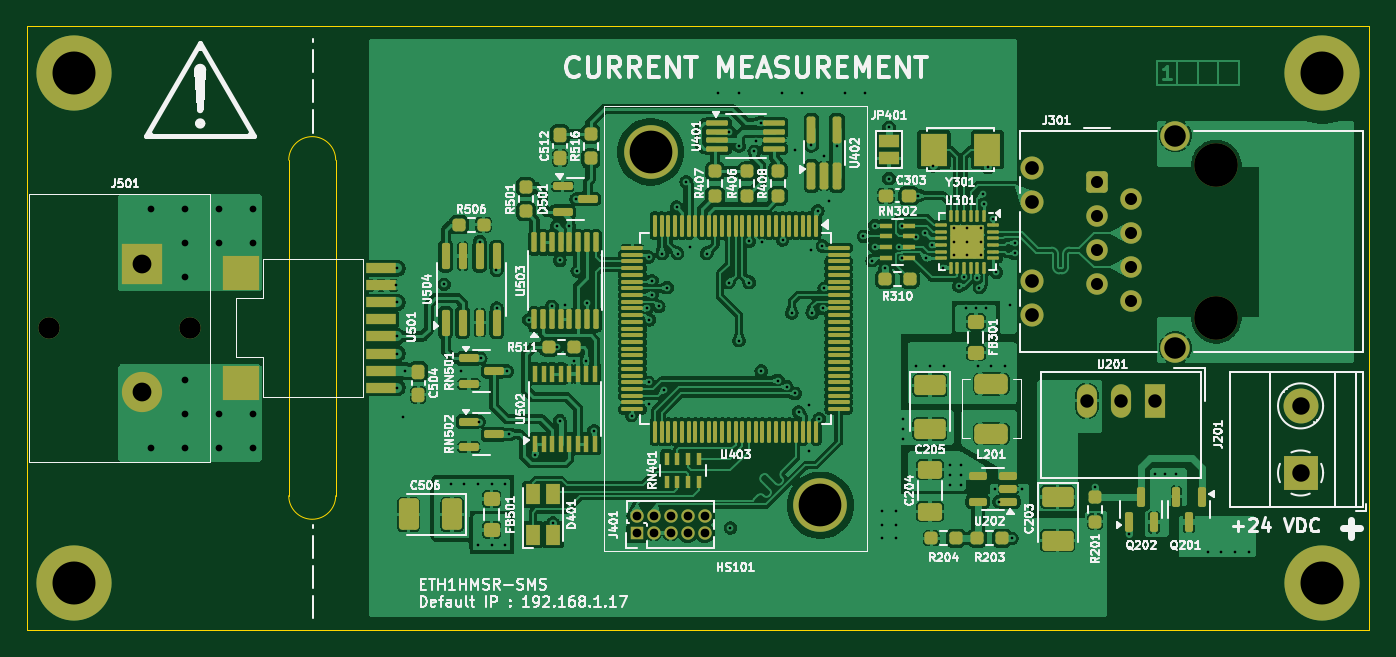
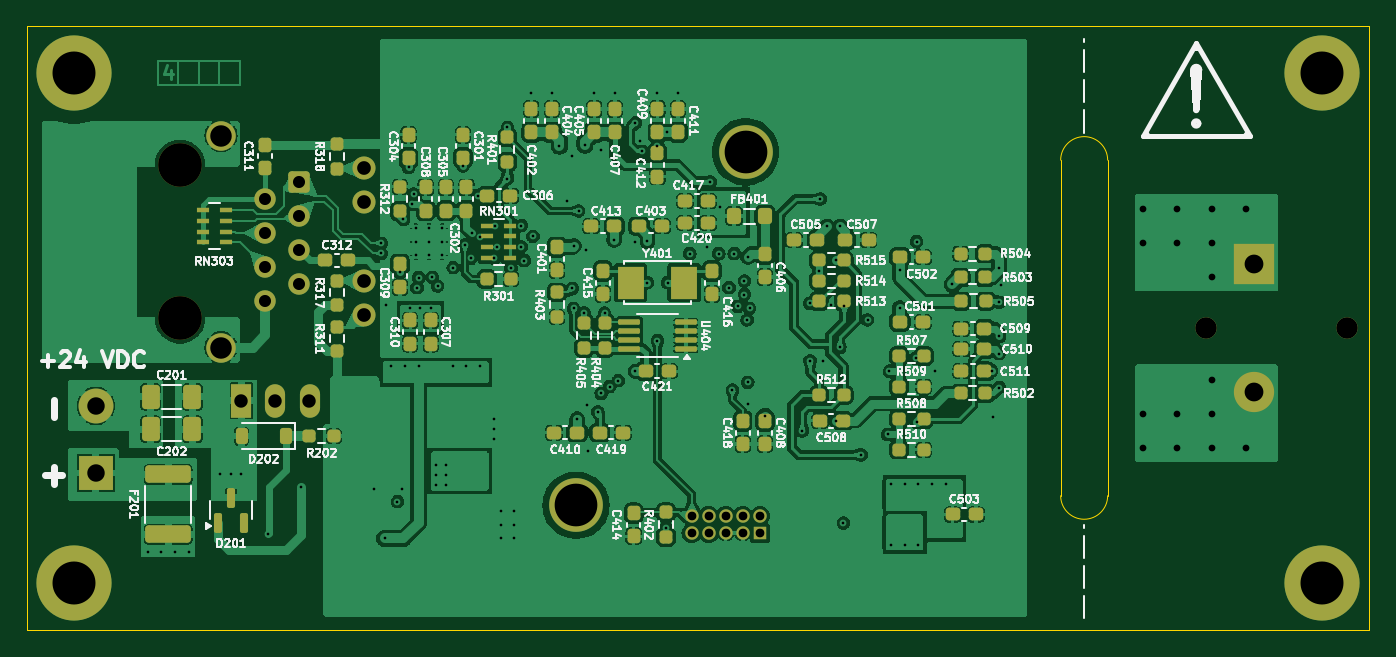
Circuit board: 13 layer files. Board 100.0 x 45.0 mm.
- bottom_copper: ETH1HMSR-SMS-B_Cu.gbr (318690 bytes)
- bottom_mask: ETH1HMSR-SMS-B_Mask.gbr (11834 bytes)
- paste: ETH1HMSR-SMS-B_Paste.gbr (9359 bytes)
- bottom_silk: ETH1HMSR-SMS-B_Silkscreen.gbr (197374 bytes)
- outline: ETH1HMSR-SMS-Edge_Cuts.gbr (905 bytes)
- top_copper: ETH1HMSR-SMS-F_Cu.gbr (341744 bytes)
- top_mask: ETH1HMSR-SMS-F_Mask.gbr (15059 bytes)
- paste: ETH1HMSR-SMS-F_Paste.gbr (13059 bytes)
- top_silk: ETH1HMSR-SMS-F_Silkscreen.gbr (153927 bytes)
- inner_copper: ETH1HMSR-SMS-In1_Cu.gbr (168990 bytes)
- inner_copper: ETH1HMSR-SMS-In2_Cu.gbr (121955 bytes)
- drill: ETH1HMSR-SMS-NPTH.drl (451 bytes)
- drill: ETH1HMSR-SMS-PTH.drl (4033 bytes)

=== bottom_copper: ETH1HMSR-SMS-B_Cu.gbr (318690 bytes, source omitted) ===
=== bottom_mask: ETH1HMSR-SMS-B_Mask.gbr (11834 bytes, source omitted) ===
=== paste: ETH1HMSR-SMS-B_Paste.gbr (9359 bytes, source omitted) ===
=== bottom_silk: ETH1HMSR-SMS-B_Silkscreen.gbr (197374 bytes, source omitted) ===
=== outline: ETH1HMSR-SMS-Edge_Cuts.gbr ===
G04 #@! TF.GenerationSoftware,KiCad,Pcbnew,8.0.1*
G04 #@! TF.CreationDate,2024-03-27T20:13:16+01:00*
G04 #@! TF.ProjectId,ETH1HMSR-SMS,45544831-484d-4535-922d-534d532e6b69,rev?*
G04 #@! TF.SameCoordinates,Original*
G04 #@! TF.FileFunction,Profile,NP*
%FSLAX46Y46*%
G04 Gerber Fmt 4.6, Leading zero omitted, Abs format (unit mm)*
G04 Created by KiCad (PCBNEW 8.0.1) date 2024-03-27 20:13:16*
%MOMM*%
%LPD*%
G01*
G04 APERTURE LIST*
G04 #@! TA.AperFunction,Profile*
%ADD10C,0.100000*%
G04 #@! TD*
G04 APERTURE END LIST*
D10*
X123000000Y-95000000D02*
X123000000Y-70000000D01*
X119500000Y-70000000D02*
X119500000Y-95000000D01*
X100000000Y-60000000D02*
X200000000Y-60000000D01*
X200000000Y-105000000D01*
X100000000Y-105000000D01*
X100000000Y-60000000D01*
X119500000Y-70000000D02*
G75*
G02*
X123000000Y-70000000I1750000J0D01*
G01*
X123000000Y-95000000D02*
G75*
G02*
X119500000Y-95000000I-1750000J0D01*
G01*
M02*

=== top_copper: ETH1HMSR-SMS-F_Cu.gbr (341744 bytes, source omitted) ===
=== top_mask: ETH1HMSR-SMS-F_Mask.gbr (15059 bytes, source omitted) ===
=== paste: ETH1HMSR-SMS-F_Paste.gbr (13059 bytes, source omitted) ===
=== top_silk: ETH1HMSR-SMS-F_Silkscreen.gbr (153927 bytes, source omitted) ===
=== inner_copper: ETH1HMSR-SMS-In1_Cu.gbr (168990 bytes, source omitted) ===
=== inner_copper: ETH1HMSR-SMS-In2_Cu.gbr (121955 bytes, source omitted) ===
=== drill: ETH1HMSR-SMS-NPTH.drl ===
M48
; DRILL file {KiCad 8.0.1} date 2024-03-27T20:13:23+0100
; FORMAT={-:-/ absolute / inch / decimal}
; #@! TF.CreationDate,2024-03-27T20:13:23+01:00
; #@! TF.GenerationSoftware,Kicad,Pcbnew,8.0.1
; #@! TF.FileFunction,NonPlated,1,4,NPTH
FMAT,2
INCH
; #@! TA.AperFunction,NonPlated,NPTH,ComponentDrill
T1C0.0630
; #@! TA.AperFunction,NonPlated,NPTH,ComponentDrill
T2C0.1280
%
G90
G05
T1
X4.0028Y-3.248
X4.4161Y-3.248
T2
X7.425Y-2.77
X7.425Y-3.22
M30

=== drill: ETH1HMSR-SMS-PTH.drl ===
M48
; DRILL file {KiCad 8.0.1} date 2024-03-27T20:13:23+0100
; FORMAT={-:-/ absolute / inch / decimal}
; #@! TF.CreationDate,2024-03-27T20:13:23+01:00
; #@! TF.GenerationSoftware,Kicad,Pcbnew,8.0.1
; #@! TF.FileFunction,Plated,1,4,PTH
FMAT,2
INCH
; #@! TA.AperFunction,Plated,PTH,ViaDrill
T1C0.0079
; #@! TA.AperFunction,Plated,PTH,ComponentDrill
T2C0.0079
; #@! TA.AperFunction,Plated,PTH,ViaDrill
T3C0.0197
; #@! TA.AperFunction,Plated,PTH,ComponentDrill
T4C0.0256
; #@! TA.AperFunction,Plated,PTH,ComponentDrill
T5C0.0354
; #@! TA.AperFunction,Plated,PTH,ComponentDrill
T6C0.0394
; #@! TA.AperFunction,Plated,PTH,ComponentDrill
T7C0.0402
; #@! TA.AperFunction,Plated,PTH,ComponentDrill
T8C0.0512
; #@! TA.AperFunction,Plated,PTH,ComponentDrill
T9C0.0551
; #@! TA.AperFunction,Plated,PTH,ComponentDrill
T10C0.0630
; #@! TA.AperFunction,Plated,PTH,ComponentDrill
T11C0.1252
; #@! TA.AperFunction,Plated,PTH,ComponentDrill
T12C0.1260
%
G90
G05
T1
X5.018Y-3.123
X5.022Y-3.273
X5.023Y-3.073
X5.023Y-3.173
X5.023Y-3.323
X5.023Y-3.423
X5.04Y-3.51
X5.045Y-3.373
X5.16Y-3.12
X5.18Y-3.705
X5.21Y-3.375
X5.22Y-3.705
X5.26Y-3.705
X5.26Y-3.885
X5.2626Y-3.5226
X5.265Y-2.995
X5.2676Y-3.3376
X5.3Y-3.705
X5.3Y-3.885
X5.314Y-3.079
X5.315Y-3.19
X5.34Y-3.705
X5.34Y-3.885
X5.345Y-3.375
X5.35Y-3.56
X5.4086Y-3.224
X5.4275Y-3.62
X5.4766Y-3.185
X5.4795Y-3.8205
X5.49Y-2.95
X5.49Y-3.305
X5.5Y-3.05
X5.5Y-3.52
X5.515Y-3.18
X5.5278Y-2.95
X5.54Y-3.345
X5.548Y-2.87
X5.5509Y-3.0809
X5.5775Y-3.345
X5.579Y-3.176
X5.6Y-3.55
X5.71Y-3.505
X5.755Y-3.1909
X5.76Y-3.04
X5.76Y-3.4075
X5.76Y-3.47
X5.762Y-3.224
X5.77Y-3.11
X5.77Y-3.15
X5.79Y-3.185
X5.8Y-3.03
X5.805Y-3.43
X5.815Y-3.13
X5.842Y-2.894
X5.845Y-3.03
X5.87Y-2.82
X5.88Y-3.01
X5.93Y-3.03
X5.965Y-2.56
X5.995Y-3.115
X5.9972Y-2.674
X6.0Y-3.835
X6.025Y-2.56
X6.025Y-2.715
X6.025Y-3.285
X6.0544Y-2.9944
X6.055Y-3.115
X6.07Y-2.73
X6.075Y-2.7
X6.09Y-2.6466
X6.09Y-3.375
X6.0912Y-2.9962
X6.14Y-3.4027
X6.15Y-2.56
X6.1528Y-2.99
X6.165Y-3.42
X6.18Y-3.205
X6.19Y-2.725
X6.19Y-3.44
X6.2Y-3.495
X6.21Y-2.56
X6.23Y-3.61
X6.2315Y-3.475
X6.235Y-3.02
X6.2376Y-2.7124
X6.24Y-3.205
X6.2562Y-2.905
X6.26Y-3.515
X6.27Y-3.0073
X6.2709Y-3.1909
X6.275Y-2.745
X6.275Y-3.1319
X6.29Y-2.875
X6.3124Y-2.715
X6.335Y-2.56
X6.39Y-2.9793
X6.395Y-2.56
X6.4156Y-3.0506
X6.424Y-2.9478
X6.424Y-3.01
X6.445Y-3.785
X6.445Y-3.825
X6.445Y-3.865
X6.4544Y-3.0715
X6.465Y-2.66
X6.465Y-2.81
X6.485Y-3.785
X6.485Y-3.825
X6.485Y-3.865
X6.495Y-3.0096
X6.5022Y-2.9478
X6.5031Y-3.0442
X6.505Y-3.515
X6.505Y-3.545
X6.505Y-3.575
X6.545Y-2.98
X6.545Y-3.36
X6.55Y-2.86
X6.57Y-2.97
X6.5727Y-3.0442
X6.585Y-3.36
X6.59Y-3.005
X6.595Y-2.7725
X6.6237Y-3.0713
X6.625Y-3.36
X6.645Y-3.65
X6.645Y-3.68
X6.645Y-3.71
X6.67Y-3.125
X6.675Y-3.65
X6.675Y-3.68
X6.675Y-3.71
X6.6852Y-3.1
X6.69Y-3.19
X6.72Y-3.19
X6.7245Y-3.1005
X6.725Y-3.36
X6.73Y-3.13
X6.74Y-2.855
X6.745Y-2.885
X6.75Y-3.19
X6.755Y-2.7775
X6.765Y-3.36
X6.77Y-2.93
X6.775Y-3.72
X6.78Y-3.085
X6.7876Y-3.7574
X6.805Y-3.36
X6.82Y-3.18
X6.825Y-3.865
X6.835Y-2.9999
X6.835Y-3.0294
X6.855Y-3.72
X7.07Y-3.715
X7.1676Y-3.8524
X7.245Y-3.675
X7.275Y-3.675
X7.3076Y-3.675
X7.4Y-3.905
X7.44Y-3.905
X7.48Y-3.905
X7.52Y-3.905
T2
X6.6556Y-2.9556
X6.6556Y-2.995
X6.6556Y-3.0344
X6.695Y-2.9556
X6.695Y-2.995
X6.695Y-3.0344
X6.7344Y-2.9556
X6.7344Y-2.995
X6.7344Y-3.0344
T3
X4.3Y-2.9
X4.3Y-3.6
X4.4Y-2.9
X4.4Y-3.0
X4.4Y-3.1
X4.4Y-3.4
X4.4Y-3.5
X4.4Y-3.6
X4.5Y-2.9
X4.5Y-3.0
X4.5Y-3.5
X4.5Y-3.6
X4.6Y-2.9
X4.6Y-3.0
X4.6Y-3.5
X4.6Y-3.6
T4
X5.7246Y-3.7996
X5.7246Y-3.8496
X5.7746Y-3.7996
X5.7746Y-3.8496
X5.8246Y-3.7996
X5.8246Y-3.8496
X5.8746Y-3.7996
X5.8746Y-3.8496
X5.9246Y-3.7996
X5.9246Y-3.8496
T5
X7.075Y-2.82
X7.075Y-2.92
X7.075Y-3.02
X7.075Y-3.12
X7.175Y-2.87
X7.175Y-2.97
X7.175Y-3.07
X7.175Y-3.17
T6
X7.0454Y-3.4613
X7.1454Y-3.4613
X7.2454Y-3.4613
T7
X6.8848Y-2.7798
X6.8848Y-2.8798
X6.8848Y-3.1102
X6.8848Y-3.2102
T8
X7.672Y-3.4766
X7.672Y-3.6734
T9
X4.2744Y-3.0606
X4.2744Y-3.4354
T10
X7.3049Y-2.684
X7.3049Y-3.306
T11
X5.7662Y-2.7319
X6.2638Y-3.7681
T12
X4.0748Y-2.5
X4.0748Y-3.9961
X7.7362Y-2.5
X7.7362Y-3.9961
M30

